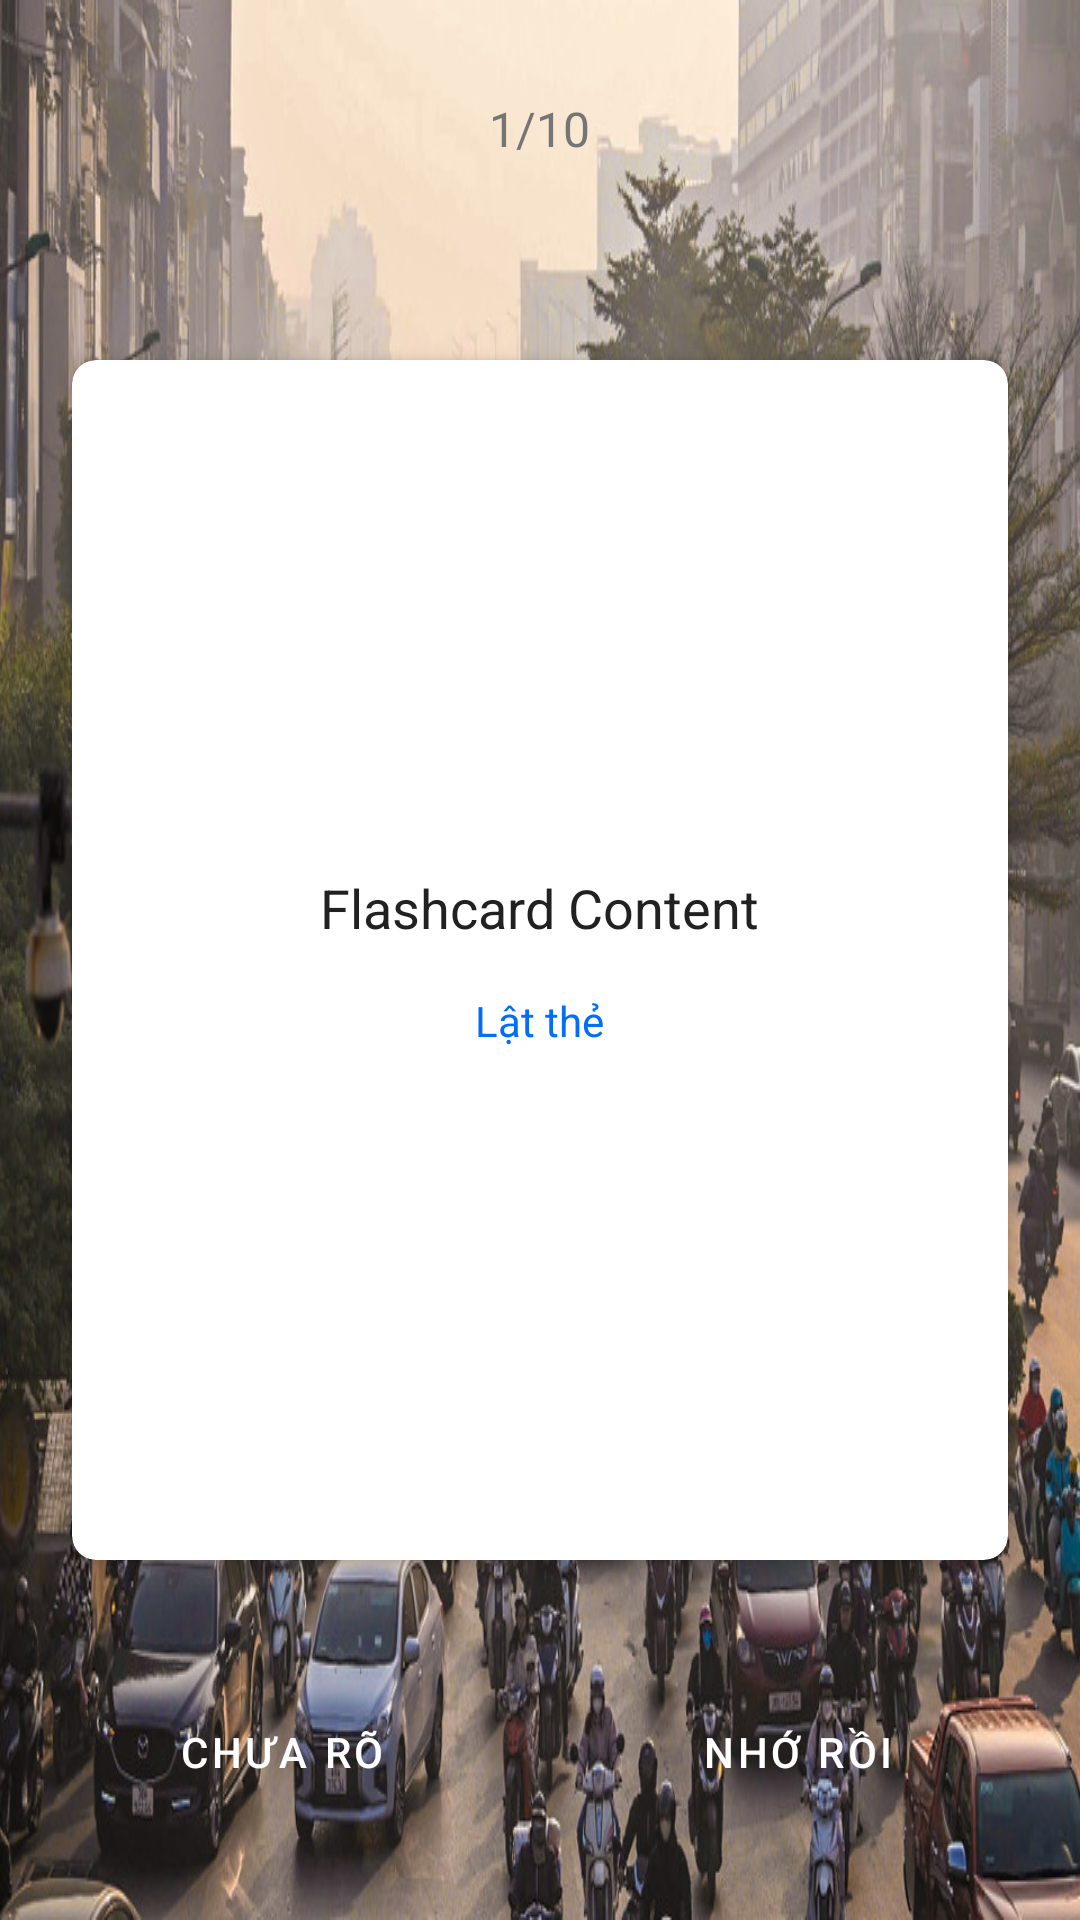

Reconstruct the res/layout file that produces this screen, plus the resources it refers to.
<!-- AndroidManifest.xml: application theme Theme.LearningApp -->
<!-- res/layout/fragment_flashcard_session.xml -->
<?xml version="1.0" encoding="utf-8"?>
<RelativeLayout xmlns:android="http://schemas.android.com/apk/res/android"
    android:layout_width="match_parent"
    android:layout_height="match_parent"
    android:background="@drawable/background_giao_thong"
    android:padding="16dp">

    <TextView
        android:id="@+id/tvProgress"
        style="@style/BodyText"
        android:layout_width="wrap_content"
        android:layout_height="wrap_content"
        android:layout_alignParentTop="true"
        android:layout_centerHorizontal="true"
        android:layout_marginTop="16dp"
        android:text="1/10"
        android:textColor="@color/text_secondary" />

    <androidx.cardview.widget.CardView
        android:id="@+id/cardFlashcard"
        style="@style/CardStyle"
        android:layout_width="match_parent"
        android:layout_height="400dp"
        android:layout_centerInParent="true"
        android:clickable="true"
        android:focusable="true">

        <ScrollView
            android:layout_width="match_parent"
            android:layout_height="match_parent"
            android:fillViewport="true">

            <LinearLayout
                android:id="@+id/layoutFlashcardContent"
                android:layout_width="match_parent"
                android:layout_height="wrap_content"
                android:orientation="vertical"
                android:gravity="center"
                android:padding="24dp"
                android:clickable="true"
                android:focusable="true">

                <ImageView
                    android:id="@+id/ivFlashcardImage"
                    android:layout_width="match_parent"
                    android:layout_height="200dp"
                    android:layout_marginBottom="16dp"
                    android:adjustViewBounds="true"
                    android:scaleType="fitCenter"
                    android:visibility="gone"
                    android:contentDescription="@string/question_image" />

                <TextView
                    android:id="@+id/tvCardContent"
                    style="@style/SubtitleText"
                    android:layout_width="wrap_content"
                    android:layout_height="wrap_content"
                    android:text="Flashcard Content"
                    android:textAlignment="center"
                    android:gravity="center" />

                <TextView
                    android:id="@+id/tvFlipHint"
                    style="@style/CaptionText"
                    android:layout_width="wrap_content"
                    android:layout_height="wrap_content"
                    android:layout_marginTop="16dp"
                    android:text="@string/flip_card"
                    android:textColor="@color/primary" />
            </LinearLayout>
        </ScrollView>

    </androidx.cardview.widget.CardView>

    <LinearLayout
        android:id="@+id/layoutButtons"
        android:layout_width="match_parent"
        android:layout_height="wrap_content"
        android:layout_alignParentBottom="true"
        android:layout_marginBottom="16dp"
        android:orientation="horizontal">

        <Button
            android:id="@+id/btnNotSure"
            style="@style/ButtonPrimary"
            android:layout_width="0dp"
            android:layout_height="wrap_content"
            android:layout_weight="1"
            android:layout_marginEnd="8dp"
            android:text="@string/not_sure" />

        <Button
            android:id="@+id/btnKnow"
            style="@style/ButtonPrimary"
            android:layout_width="0dp"
            android:layout_height="wrap_content"
            android:layout_weight="1"
            android:layout_marginStart="8dp"
            android:text="@string/i_know" />
    </LinearLayout>

</RelativeLayout>
<!-- resources referenced by this layout -->
<resources>
  <color name="primary">#026DFA</color>
  <color name="text_secondary">#757575</color>
  <!-- drawable background_giao_thong (drawable) -->
  <?xml version="1.0" encoding="utf-8"?>
  <bitmap xmlns:android="http://schemas.android.com/apk/res/android"
      android:src="@drawable/giao_thong_1"
      android:gravity="fill"
      android:tileMode="disabled" />
  <string name="flip_card">Lật thẻ</string>
  <string name="i_know">Nhớ rồi</string>
  <string name="not_sure">Chưa rõ</string>
  <string name="question_image">Hình ảnh câu hỏi</string>
  <style name="BodyText">
          <item name="android:textSize">16sp</item>
          <item name="android:textColor">@color/text_primary</item>
      </style>
  <style name="ButtonPrimary" parent="Widget.MaterialComponents.Button">
          <item name="android:textColor">@color/text_white</item>
          <item name="backgroundTint">@color/primary</item>
          <item name="cornerRadius">8dp</item>
      </style>
  <style name="CaptionText">
          <item name="android:textSize">14sp</item>
          <item name="android:textColor">@color/text_secondary</item>
      </style>
  <style name="CardStyle">
          <item name="android:layout_margin">8dp</item>
          <item name="cardCornerRadius">8dp</item>
          <item name="cardElevation">4dp</item>
          <item name="cardBackgroundColor">@color/card_background</item>
      </style>
  <style name="SubtitleText">
          <item name="android:textSize">18sp</item>
          <item name="android:textColor">@color/text_primary</item>
      </style>
  <style name="Theme.LearningApp" parent="Theme.MaterialComponents.DayNight.DarkActionBar">
          <item name="colorPrimary">@color/primary</item>
          <item name="colorPrimaryDark">@color/primary_dark</item>
          <item name="colorAccent">@color/accent</item>
          <item name="android:windowBackground">@color/background</item>
          <item name="android:textColorPrimary">@color/text_primary</item>
          <item name="android:textColorSecondary">@color/text_secondary</item>
      </style>
  <!-- drawable giao_thong_1: png bitmap (drawable, 226301 bytes) -->
  <color name="text_primary">#212121</color>
  <color name="text_white">#FFFFFF</color>
  <color name="card_background">#FFFFFF</color>
  <color name="primary_dark">#025DFA</color>
  <color name="accent">#FF4081</color>
  <color name="background">#FFFDFD</color>
</resources>
